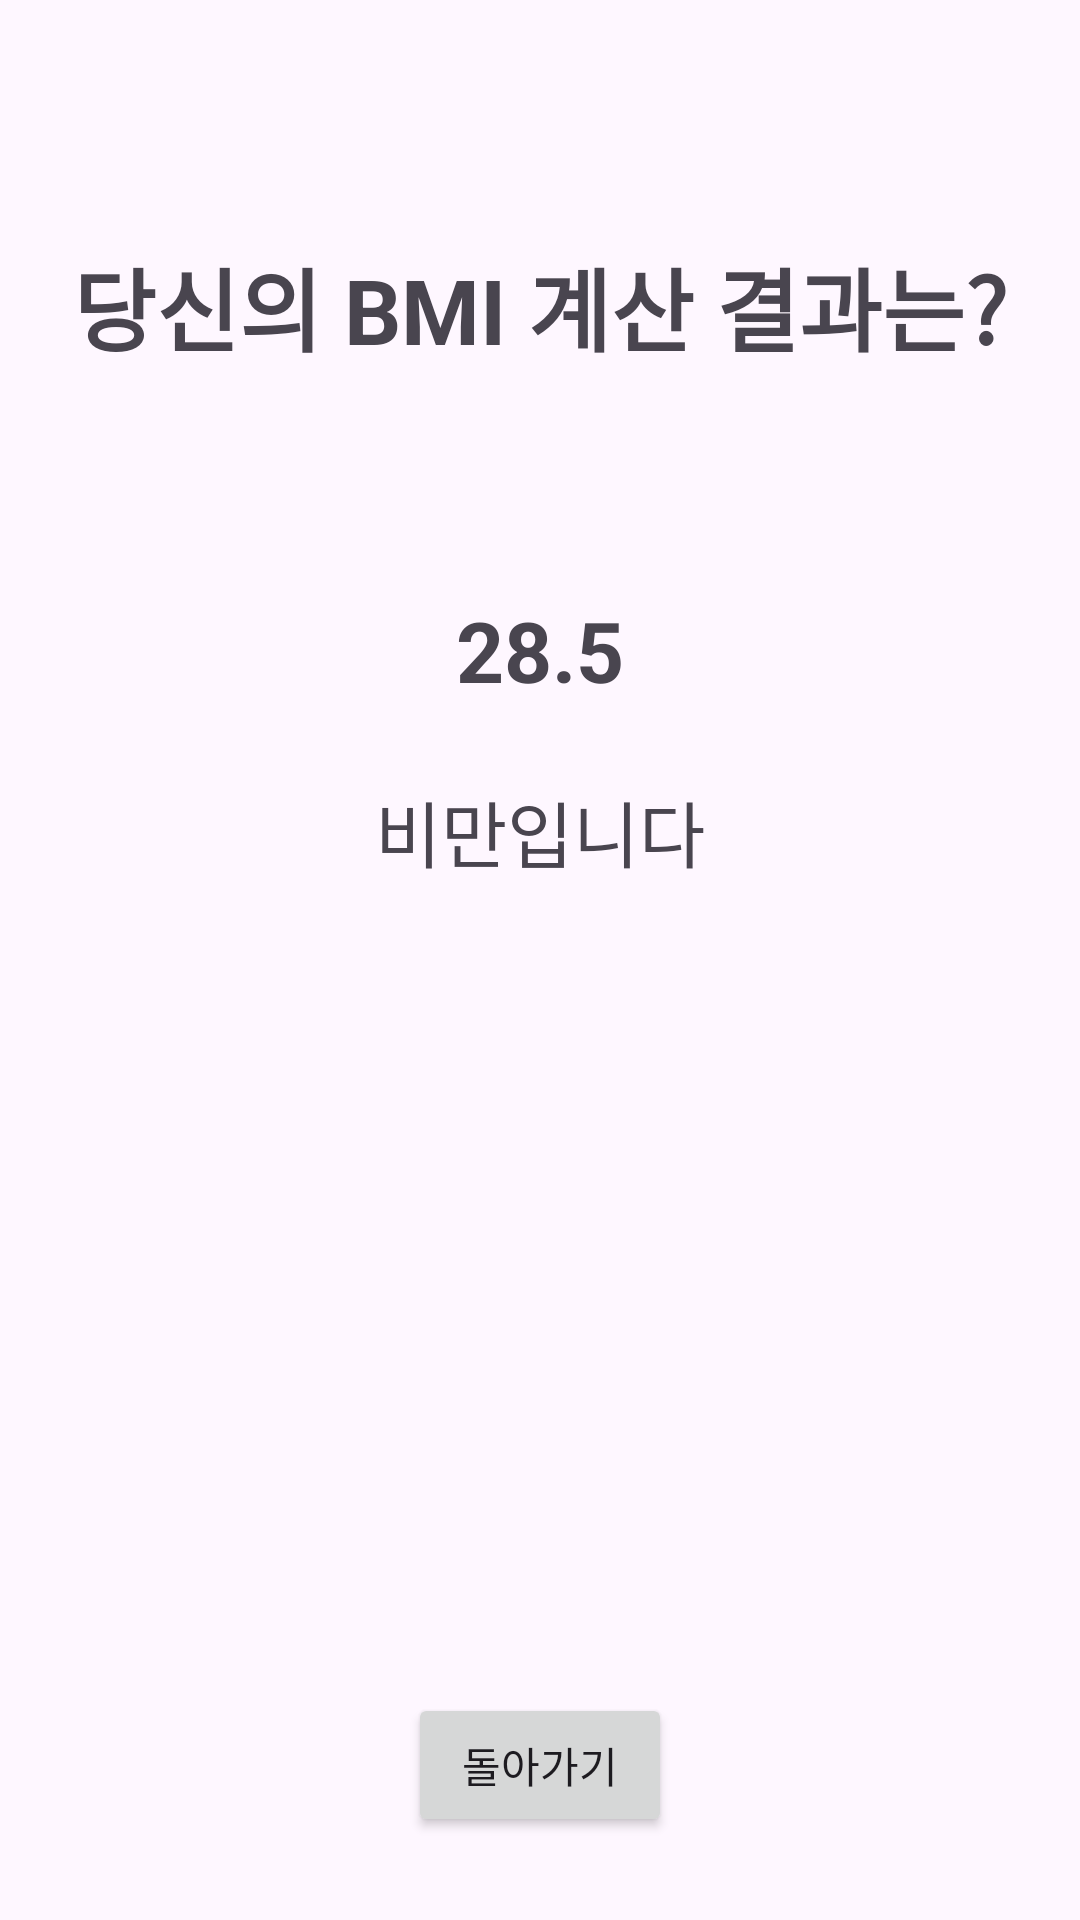

Here is an Android app screen rendered from its layout file. Give the layout XML and the strings, colors and styles it references.
<!-- AndroidManifest.xml: application theme Theme.Learning_android_1 -->
<!-- res/layout/activity_result.xml -->
<?xml version="1.0" encoding="utf-8"?>
<androidx.constraintlayout.widget.ConstraintLayout xmlns:android="http://schemas.android.com/apk/res/android"
    xmlns:app="http://schemas.android.com/apk/res-auto"
    xmlns:tools="http://schemas.android.com/tools"
    android:id="@+id/main"
    android:layout_width="match_parent"
    android:layout_height="match_parent"
    tools:context=".ResultActivity">


    <TextView
        android:id="@+id/tv_title"
        android:layout_width="wrap_content"
        android:layout_height="58dp"
        android:layout_marginTop="80dp"
        android:text="당신의 BMI 계산 결과는?"
        android:textSize="30sp"
        android:textStyle="bold"
        app:layout_constraintEnd_toEndOf="parent"
        app:layout_constraintStart_toStartOf="parent"
        app:layout_constraintTop_toTopOf="parent" />

    <TextView
        android:id="@+id/tv_resValue"
        android:layout_width="wrap_content"
        android:layout_height="wrap_content"
        android:layout_marginTop="60dp"
        android:text="28.5"
        android:textSize="28sp"
        android:textStyle="bold"
        app:layout_constraintEnd_toEndOf="parent"
        app:layout_constraintStart_toStartOf="parent"
        app:layout_constraintTop_toBottomOf="@+id/tv_title" />

    <TextView
        android:id="@+id/tv_resText"
        android:layout_width="wrap_content"
        android:layout_height="wrap_content"
        android:layout_marginTop="24dp"
        android:text="비만입니다"
        android:textSize="24sp"
        app:layout_constraintEnd_toEndOf="parent"
        app:layout_constraintStart_toStartOf="parent"
        app:layout_constraintTop_toBottomOf="@+id/tv_resValue" />

    <ImageView
        android:id="@+id/iv_image"
        android:layout_width="150dp"
        android:layout_height="150dp"
        android:layout_marginTop="80dp"
        android:src="@drawable/bmi_lv1"
        app:layout_constraintEnd_toEndOf="parent"
        app:layout_constraintStart_toStartOf="parent"
        app:layout_constraintTop_toBottomOf="@+id/tv_resText" />

    <Button
        android:id="@+id/btn_back"
        android:layout_width="wrap_content"
        android:layout_height="wrap_content"
        android:layout_marginTop="40dp"
        android:text="돌아가기"
        app:layout_constraintEnd_toEndOf="parent"
        app:layout_constraintStart_toStartOf="parent"
        app:layout_constraintTop_toBottomOf="@+id/iv_image" />

</androidx.constraintlayout.widget.ConstraintLayout>
<!-- resources referenced by this layout -->
<resources>
  <style name="Theme.Learning_android_1" parent="Base.Theme.Learning_android_1" />
  <style name="Base.Theme.Learning_android_1" parent="Theme.Material3.DayNight.NoActionBar">
          
          
      </style>
</resources>
